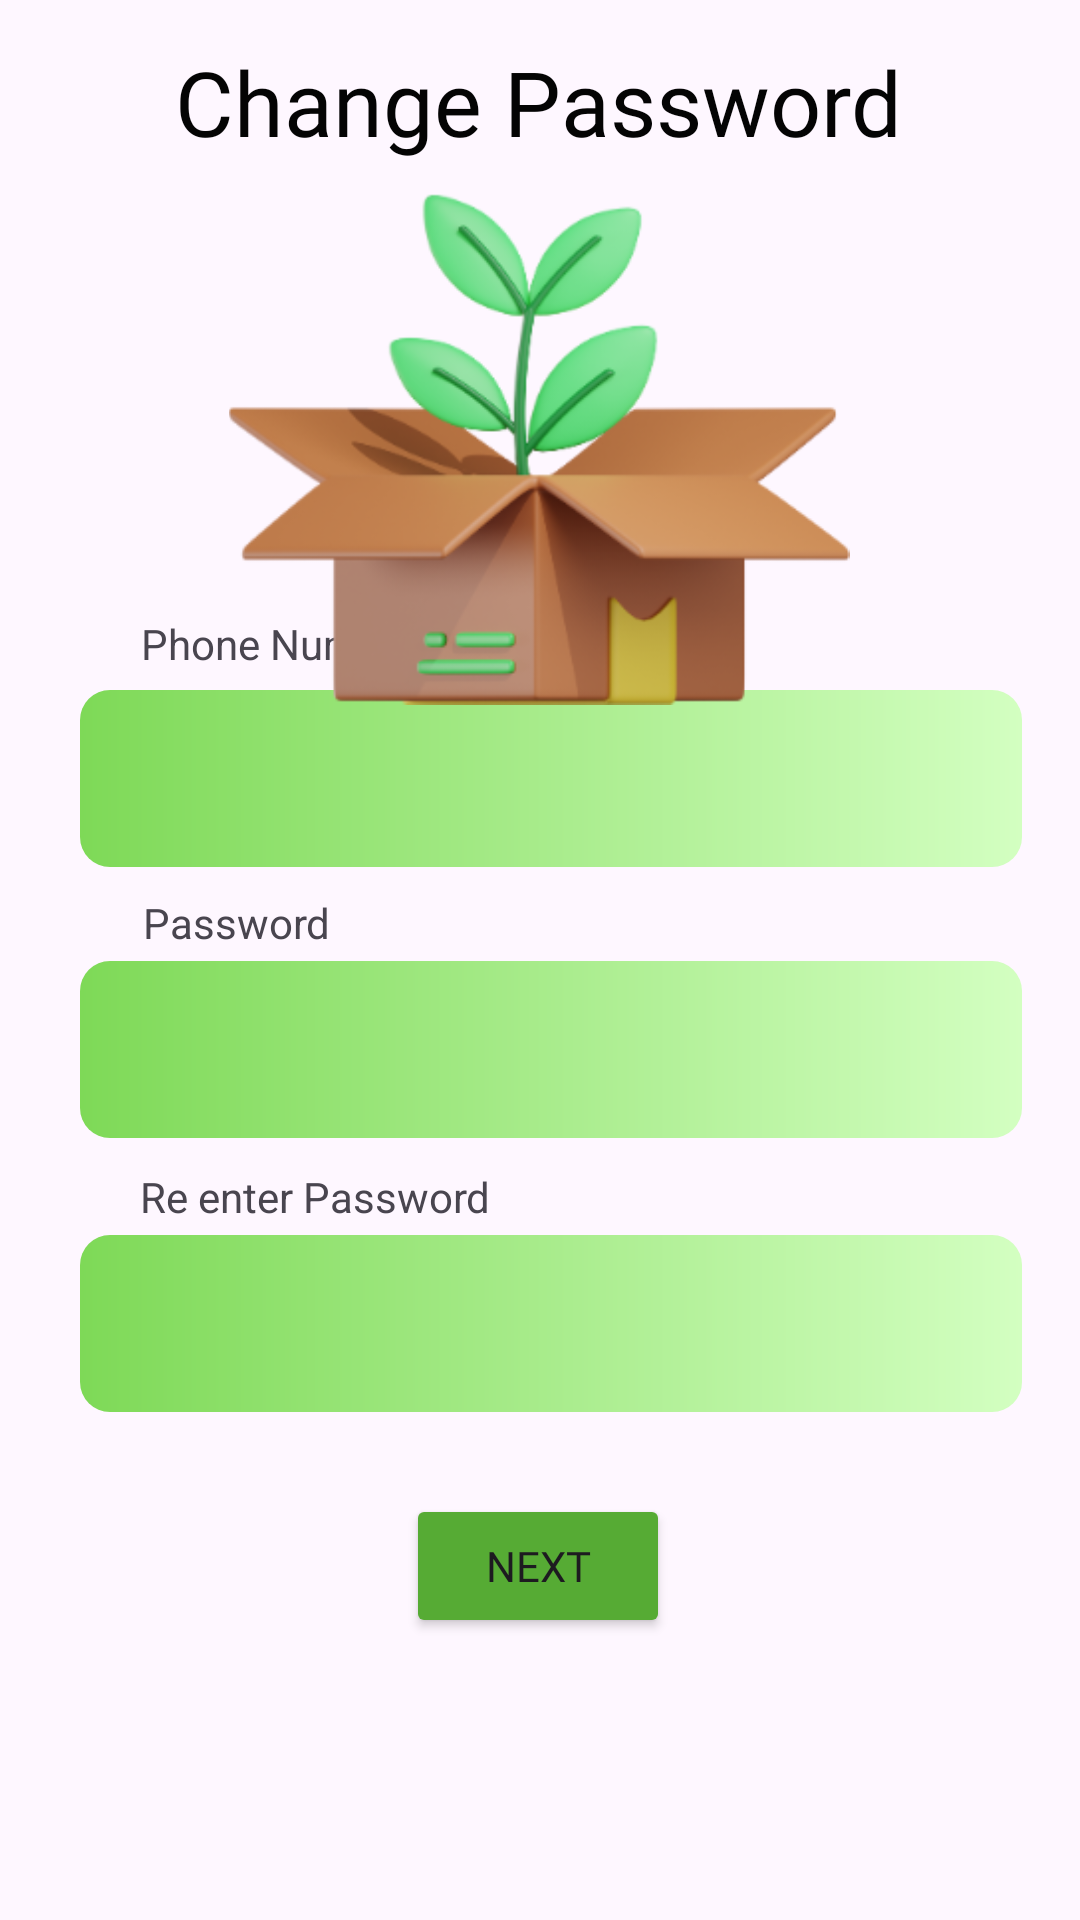

Layout XML and referenced resources for this Android screen:
<!-- AndroidManifest.xml: application theme Theme.WasteWise -->
<!-- res/layout/activity_sign_up.xml -->
<?xml version="1.0" encoding="utf-8"?>
<androidx.constraintlayout.widget.ConstraintLayout xmlns:android="http://schemas.android.com/apk/res/android"
    xmlns:app="http://schemas.android.com/apk/res-auto"
    xmlns:tools="http://schemas.android.com/tools"
    android:layout_width="match_parent"
    android:layout_height="match_parent"
    tools:context=".SignUpActivity">

    <EditText
        android:id="@+id/username2"
        android:layout_width="314dp"
        android:layout_height="59dp"
        android:layout_marginTop="10dp"
        android:layout_marginBottom="10dp"
        android:background="@drawable/custom_color"
        android:drawablePadding="20dp"
        android:ems="10"
        android:hint=""
        android:inputType="text"
        android:maxLines="1"
        android:padding="20dp"
        android:textColor="@color/white"
        app:circularflow_angles="1dp"
        app:layout_constraintBottom_toBottomOf="parent"
        app:layout_constraintEnd_toEndOf="parent"
        app:layout_constraintHorizontal_bias="0.577"
        app:layout_constraintStart_toStartOf="parent"
        app:layout_constraintTop_toTopOf="parent"
        app:layout_constraintVertical_bias="0.553" />

    <EditText
        android:id="@+id/reEnterPasswordET"
        android:layout_width="314dp"
        android:layout_height="59dp"
        android:layout_marginTop="10dp"
        android:layout_marginBottom="10dp"
        android:background="@drawable/custom_color"
        android:drawablePadding="20dp"
        android:ems="10"
        android:hint=""
        android:inputType="text"
        android:maxLines="1"
        android:padding="20dp"
        android:textColor="@color/white"
        app:circularflow_angles="1dp"
        app:layout_constraintBottom_toBottomOf="parent"
        app:layout_constraintEnd_toEndOf="parent"
        app:layout_constraintHorizontal_bias="0.577"
        app:layout_constraintStart_toStartOf="parent"
        app:layout_constraintTop_toTopOf="parent"
        app:layout_constraintVertical_bias="0.716" />

    <TextView
        android:id="@+id/reEnterPasswordTV"
        android:layout_width="wrap_content"
        android:layout_height="wrap_content"
        android:text="Re enter Password"
        app:layout_constraintBottom_toBottomOf="parent"
        app:layout_constraintEnd_toEndOf="parent"
        app:layout_constraintHorizontal_bias="0.192"
        app:layout_constraintStart_toStartOf="parent"
        app:layout_constraintTop_toTopOf="parent"
        app:layout_constraintVertical_bias="0.627" />

    <EditText
        android:id="@+id/username"
        android:layout_width="314dp"
        android:layout_height="59dp"
        android:layout_marginTop="10dp"
        android:layout_marginBottom="10dp"
        android:background="@drawable/custom_color"
        android:drawablePadding="20dp"
        android:ems="10"
        android:hint=""
        android:inputType="text"
        android:maxLines="1"
        android:padding="20dp"
        android:textColor="@color/white"
        app:circularflow_angles="1dp"
        app:layout_constraintBottom_toBottomOf="parent"
        app:layout_constraintEnd_toEndOf="parent"
        app:layout_constraintHorizontal_bias="0.577"
        app:layout_constraintStart_toStartOf="parent"
        app:layout_constraintTop_toTopOf="parent"
        app:layout_constraintVertical_bias="0.392" />

    <TextView
        android:id="@+id/usernametv"
        android:layout_width="wrap_content"
        android:layout_height="wrap_content"
        android:text="Phone Number"
        app:layout_constraintBottom_toBottomOf="parent"
        app:layout_constraintEnd_toEndOf="parent"
        app:layout_constraintHorizontal_bias="0.176"
        app:layout_constraintStart_toStartOf="parent"
        app:layout_constraintTop_toTopOf="parent"
        app:layout_constraintVertical_bias="0.33" />

    <TextView
        android:id="@+id/passwordtv"
        android:layout_width="wrap_content"
        android:layout_height="wrap_content"
        android:text="Password"
        app:layout_constraintBottom_toBottomOf="parent"
        app:layout_constraintEnd_toEndOf="parent"
        app:layout_constraintHorizontal_bias="0.16"
        app:layout_constraintStart_toStartOf="parent"
        app:layout_constraintTop_toTopOf="parent"
        app:layout_constraintVertical_bias="0.48" />

    <TextView
        android:id="@+id/signupTV"
        android:layout_width="wrap_content"
        android:layout_height="wrap_content"
        android:fontFamily="@font/leaguespartanbold"
        android:text="Change Password"
        android:textColor="#040404"
        android:textColorHighlight="#000000"
        android:textColorHint="#000000"
        android:textColorLink="#000000"
        android:textSize="30sp"
        app:layout_constraintBottom_toBottomOf="parent"
        app:layout_constraintEnd_toEndOf="parent"
        app:layout_constraintHorizontal_bias="0.496"
        app:layout_constraintStart_toStartOf="parent"
        app:layout_constraintTop_toTopOf="parent"
        app:layout_constraintVertical_bias="0.023" />

    <Button
        android:id="@+id/NextBtn"
        android:layout_width="wrap_content"
        android:layout_height="wrap_content"
        android:backgroundTint="@color/green"
        android:text="Next"
        android:fontFamily="@font/montserrat_black"
        app:layout_constraintBottom_toBottomOf="parent"
        app:layout_constraintEnd_toEndOf="parent"
        app:layout_constraintHorizontal_bias="0.498"
        app:layout_constraintStart_toStartOf="parent"
        app:layout_constraintTop_toBottomOf="@+id/reEnterPasswordET"
        app:layout_constraintVertical_bias="0.224" />













    <ImageView
        android:id="@+id/imageView4"
        android:layout_width="216dp"
        android:layout_height="207dp"
        android:layout_marginTop="28dp"
        app:layout_constraintEnd_toEndOf="parent"
        app:layout_constraintHorizontal_bias="0.497"
        app:layout_constraintStart_toStartOf="parent"
        app:layout_constraintTop_toTopOf="parent"
        app:srcCompat="@drawable/box" />

</androidx.constraintlayout.widget.ConstraintLayout>
<!-- resources referenced by this layout -->
<resources>
  <color name="green">#56AB34</color>
  <color name="white">#FFFFFFFF</color>
  <!-- drawable box: png bitmap (drawable, 58914 bytes) -->
  <!-- drawable custom_color (drawable) -->
  <?xml version="1.0" encoding="utf-8"?>
  <shape xmlns:android="http://schemas.android.com/apk/res/android" android:shape="rectangle">
  
      <gradient android:startColor="#7ED957 " android:endColor="#D3FFC1" android:type="linear" />
      <corners android:radius="10dp"/>
  
  </shape>
  <style name="Theme.WasteWise" parent="Base.Theme.WasteWise" />
  <style name="Base.Theme.WasteWise" parent="Theme.Material3.DayNight.NoActionBar">
          <item name="colorPrimary">@color/green</item>
          
          
      </style>
</resources>
